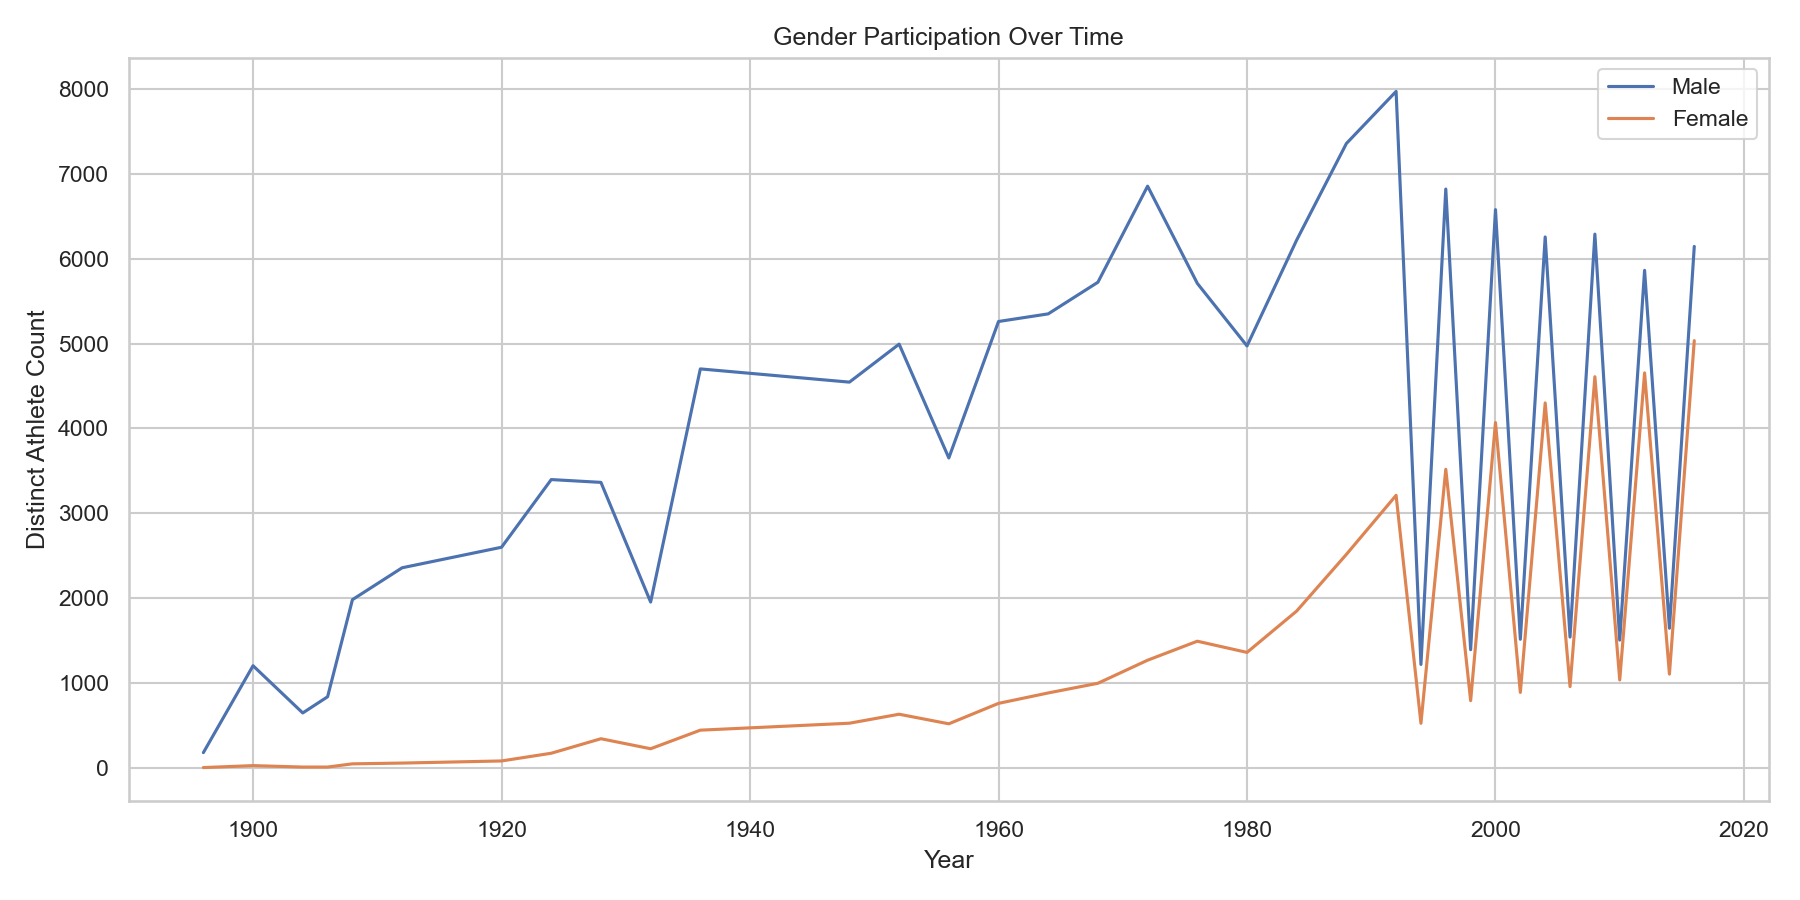

The table this chart was drawn from, first rows:
year, sex, athlete_count
1896, M, 176
1900, F, 23
1900, M, 1201
1904, F, 6
1904, M, 644
1906, F, 6
1906, M, 835
1908, F, 44
1908, M, 1980
1912, F, 53
1912, M, 2356
1920, F, 78
1920, M, 2598
1924, F, 169
1924, M, 3396
1928, F, 340
1928, M, 3363
1932, F, 222
1932, M, 1952
1936, F, 441
1936, M, 4701
1948, F, 523
1948, M, 4545
1952, F, 629
1952, M, 4993
1956, F, 516
1956, M, 3651
1960, F, 757
1960, M, 5260
1964, F, 880
1964, M, 5350
1968, F, 994
1968, M, 5723
1972, F, 1266
1972, M, 6856
1976, F, 1490
1976, M, 5710
1980, F, 1358
1980, M, 4972
1984, F, 1846
1984, M, 6221
1988, F, 2514
1988, M, 7359
1992, F, 3210
1992, M, 7973
1994, F, 522
1994, M, 1216
1996, F, 3517
1996, M, 6822
1998, F, 789
1998, M, 1390
2000, F, 4068
2000, M, 6579
2002, F, 886
2002, M, 1513
2004, F, 4300
2004, M, 6257
2006, F, 955
2006, M, 1539
2008, F, 4609
... 9 more rows
